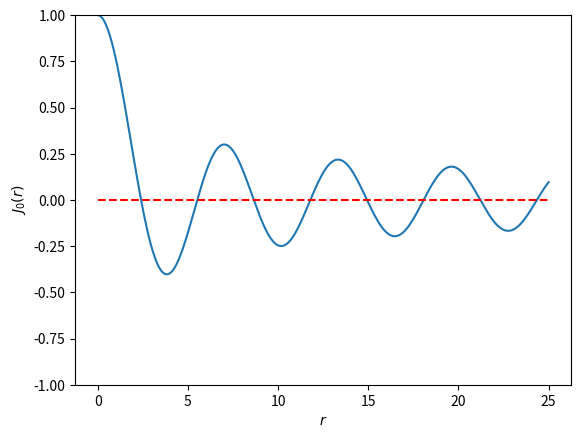

Source code (Python):
#!/usr/bin/env python3
"""
Bessel Function

Plot the Bessel function of the first kind, J0(x). We access the SciPy special
functional library.

Figures Produced: J0(r) as a function of 0 <= r <= 25.

This script is basd on J0plot.m 

"""

# =============================================================================
# Packages
# =============================================================================
import numpy as np
import matplotlib.pyplot as plt
from scipy.special import j0

# =============================================================================
# Main Simulation Function
# =============================================================================
def J0plot():
	# --- Global parameters
	Nx, R = 2**8, 25
	r = np.linspace(0, R, Nx+1)

	# --- Do the plotting	
	fig, ax = plt.subplots()
	ax.plot(r, j0(r))
	ax.plot([0, R], [0, 0], '--r')
	ax.set(ylim=(-1, 1), xlabel = r'$r$', ylabel=r'$J_0(r)$')
	
	plt.show()
	


# =============================================================================
# Execute the simulation if the script is run directly
# =============================================================================
if __name__ == "__main__":
    J0plot()
